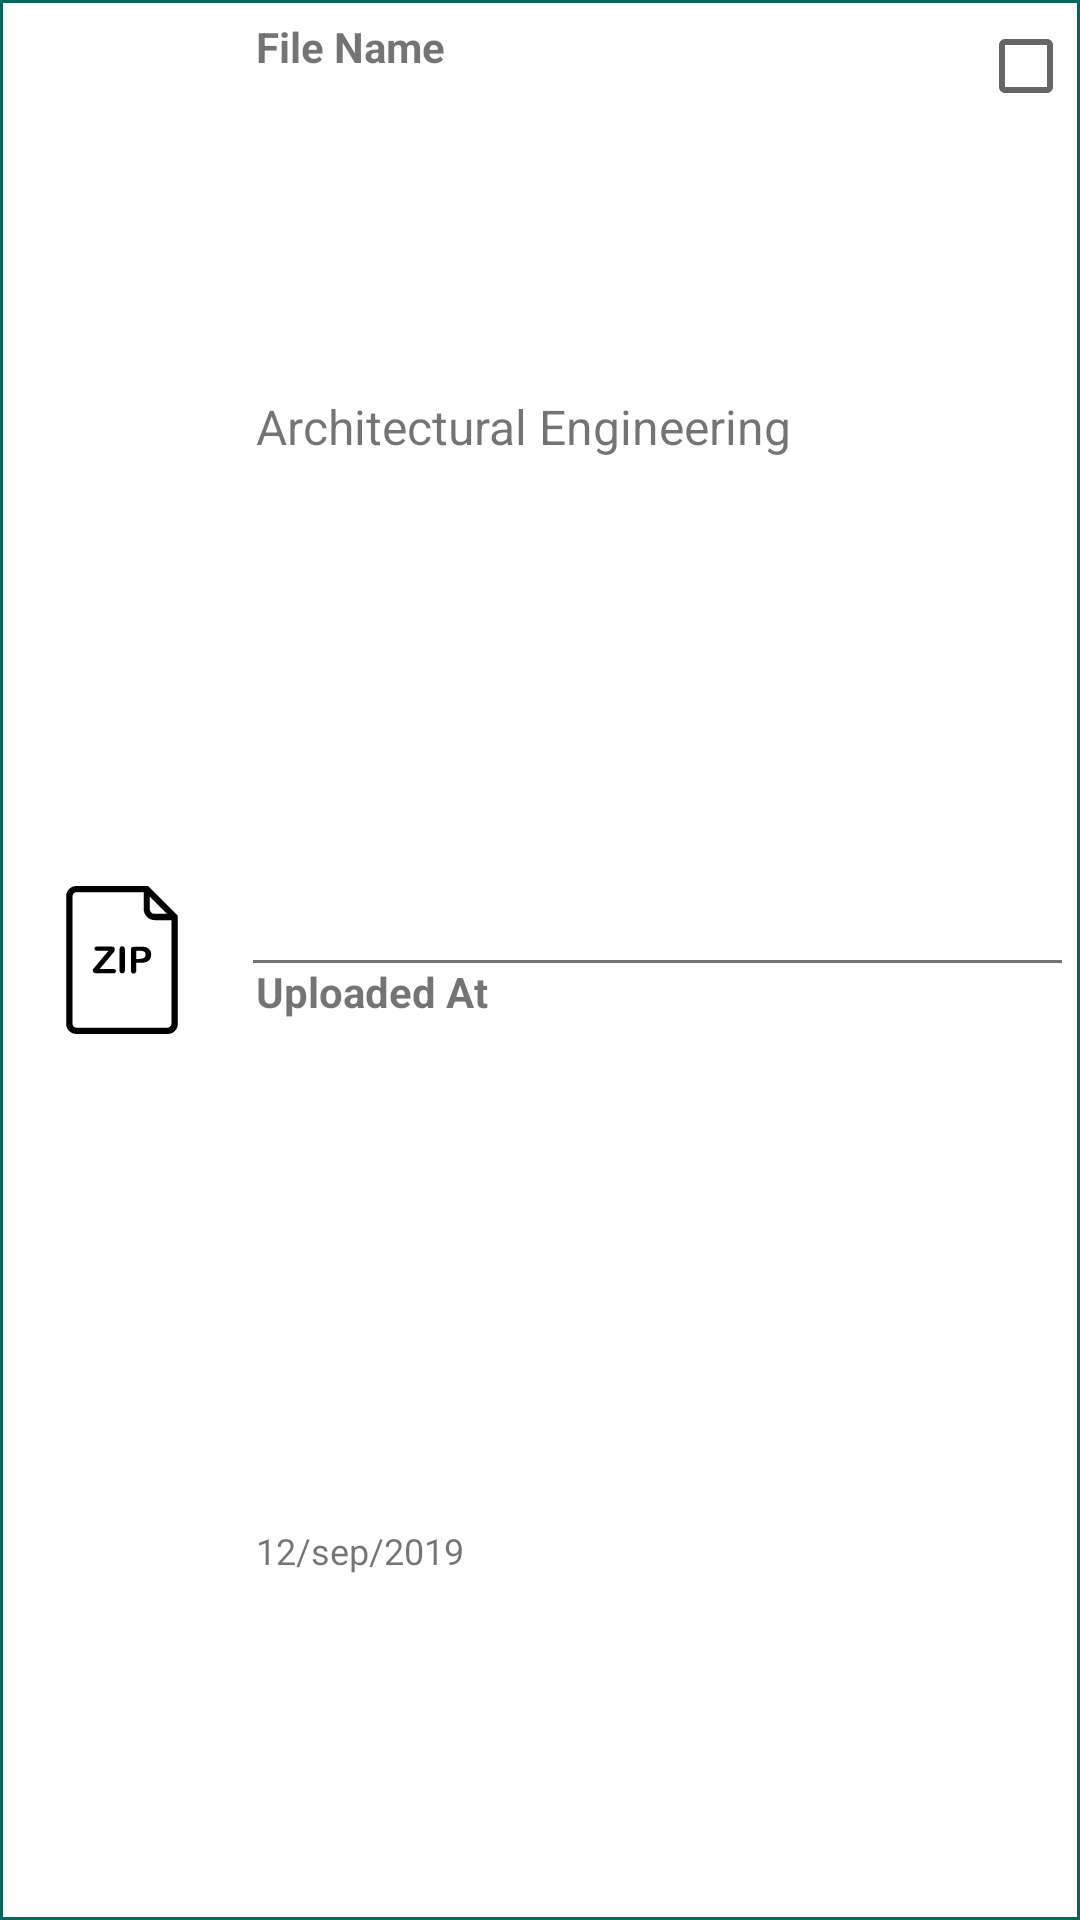

Write the Android layout XML for this screen, with the resource values it uses.
<!-- AndroidManifest.xml: application theme AppTheme -->
<!-- res/layout/zipfile_list_layout.xml -->
<?xml version="1.0" encoding="utf-8"?>

<LinearLayout xmlns:android="http://schemas.android.com/apk/res/android"
    xmlns:app="http://schemas.android.com/apk/res-auto"
    android:layout_width="match_parent"
    android:layout_height="90dp"
    android:layout_margin="5dp"
    android:orientation="horizontal"
    android:weightSum="10"
    android:id="@+id/parentlayout"
    android:background="@color/colorPrimary"
    >

    <LinearLayout
        android:layout_width="match_parent"
        android:layout_height="match_parent"
        android:layout_margin="1dp"
        android:background="#fff"
        android:orientation="horizontal"
        android:weightSum="10"
        android:padding="5dp"
        >
        <LinearLayout
            android:layout_width="0dp"
            android:layout_height="match_parent"
            android:layout_weight="2"
            android:padding="10dp"

            >
            <ImageView
                android:layout_width="match_parent"
                android:layout_height="match_parent"
                android:scaleType="centerInside"
                app:srcCompat="@drawable/ic_document"
                ></ImageView>


        </LinearLayout>

        <LinearLayout
            android:id="@+id/fileopen"
            android:layout_width="0dp"
            android:layout_height="match_parent"
            android:layout_weight="8"
            android:orientation="vertical"
            android:weightSum="10"
            >

            <LinearLayout
                android:layout_width="match_parent"
                android:layout_height="0dp"
                android:layout_weight="5"
                android:orientation="horizontal"
                android:weightSum="10"
                >
                <LinearLayout
                    android:layout_width="0dp"
                    android:layout_height="match_parent"
                    android:layout_weight="9"
                    android:orientation="vertical"
                    android:weightSum="10"
                    >
                    <TextView
                        android:layout_marginLeft="10dp"
                        android:layout_width="match_parent"
                        android:layout_height="0dp"
                        android:layout_weight="4"
                        android:text="File Name"
                        android:textSize="14sp"
                        android:textColor="#8B000000"
                        android:textStyle="bold"
                        />

                    <TextView
                        android:layout_marginLeft="10dp"
                        android:id="@+id/filename"
                        android:layout_width="match_parent"
                        android:layout_height="0dp"
                        android:layout_weight="6"
                        android:text="Architectural Engineering"
                        android:textSize="16sp"
                        android:textColor="#8B000000"
                        android:inputType="textCapWords"
                         />

                </LinearLayout>
                <LinearLayout
                    android:layout_width="0dp"
                    android:layout_height="match_parent"
                    android:layout_weight="1"

                    >
                    <CheckBox
                        android:id="@+id/deleteitems"
                        android:layout_width="match_parent"
                        android:layout_height="match_parent"
                        android:gravity="top"
                        />
                </LinearLayout>

            </LinearLayout>
            <LinearLayout
                android:layout_width="match_parent"
                android:layout_height="0dp"
                android:layout_weight="5"
                android:orientation="vertical"
                android:weightSum="10"

                >
                <View
                    android:layout_width="match_parent"
                    android:layout_height="1dp"
                    android:background="#8B000000"
                    android:layout_marginLeft="9dp"
                    />
                <TextView


                    android:layout_marginLeft="10dp"
                    android:layout_width="match_parent"
                    android:layout_height="0dp"
                    android:layout_weight="6"
                    android:text="Uploaded At"
                    android:textSize="14sp"
                    android:textColor="#8B000000"
                    android:textStyle="bold"
                    />

                <TextView
                    android:layout_marginLeft="10dp"
                    android:id="@+id/filedate"
                    android:layout_width="match_parent"
                    android:layout_height="0dp"
                    android:layout_weight="4"
                    android:text="12/sep/2019"
                    android:textSize="12sp"
                    android:textColor="#8B000000"

                    />
            </LinearLayout>
        </LinearLayout>

    </LinearLayout>

</LinearLayout>
<!-- resources referenced by this layout -->
<resources>
  <color name="colorPrimary">#00695C</color>
  <!-- drawable ic_document: vector/xml drawable (drawable, 2274 chars, omitted) -->
  <style name="AppTheme" parent="Theme.AppCompat.Light.DarkActionBar">
          
          <item name="colorPrimary">@color/colorPrimary</item>
          <item name="colorPrimaryDark">@color/colorPrimaryDark</item>
          <item name="colorAccent">@color/colorAccent</item>
  
      </style>
  <color name="colorPrimaryDark">#000</color>
  <color name="colorAccent">#000</color>
</resources>
